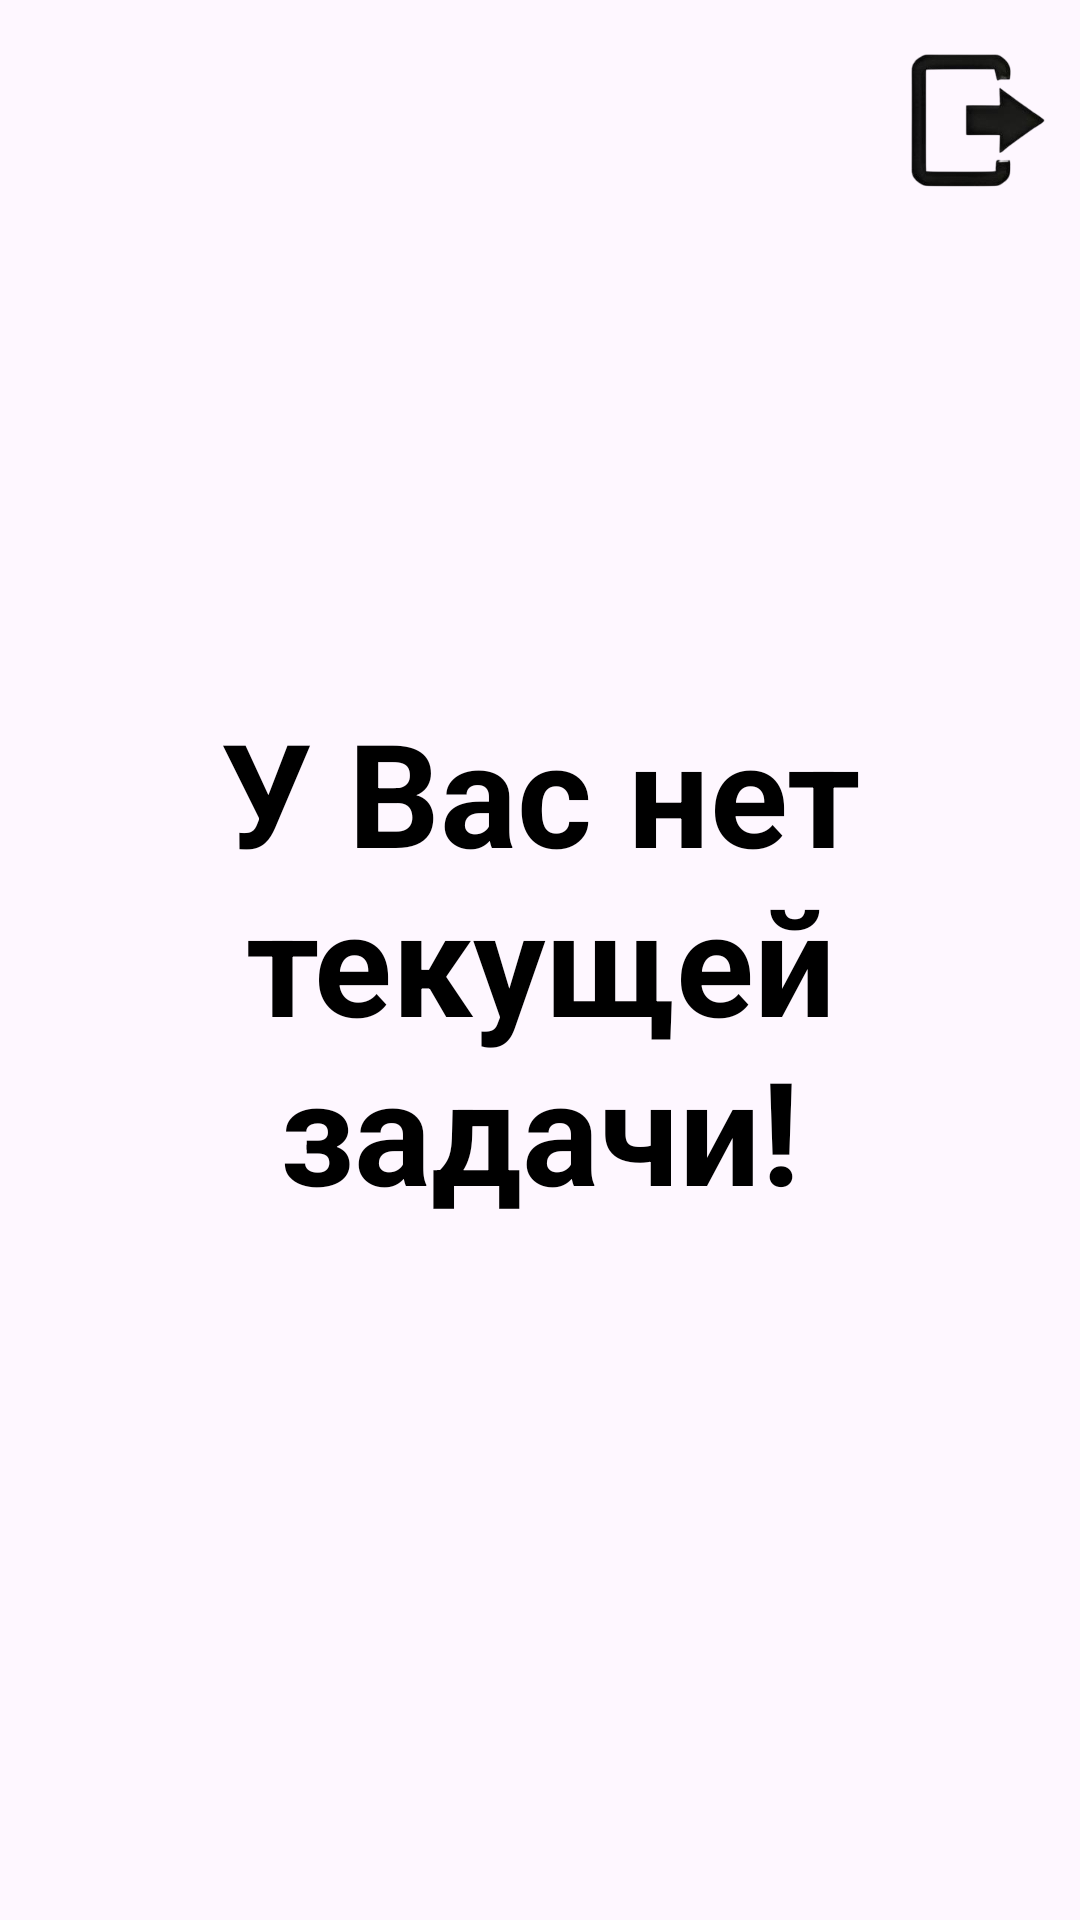

Write the Android layout XML for this screen, with the resource values it uses.
<!-- AndroidManifest.xml: application theme Theme.Lr1_1 -->
<!-- res/layout/activity_proposal.xml -->
<?xml version="1.0" encoding="utf-8"?>
<androidx.constraintlayout.widget.ConstraintLayout xmlns:android="http://schemas.android.com/apk/res/android"
    xmlns:app="http://schemas.android.com/apk/res-auto"
    xmlns:tools="http://schemas.android.com/tools"
    android:layout_width="match_parent"
    android:layout_height="match_parent">

    <TextView
        android:id="@+id/textTitle"
        android:layout_width="wrap_content"
        android:layout_height="wrap_content"
        android:gravity="center"
        android:text="УСЛУГИ"
        android:textColor="#000000"
        android:textSize="24sp"
        android:textStyle="bold"
        android:visibility="invisible"
        app:layout_constraintBottom_toBottomOf="parent"
        app:layout_constraintEnd_toEndOf="parent"
        app:layout_constraintStart_toStartOf="parent"
        app:layout_constraintTop_toTopOf="parent"
        app:layout_constraintVertical_bias="0.054" />

    <TextView
        android:id="@+id/textView"
        android:layout_width="wrap_content"
        android:layout_height="wrap_content"
        android:gravity="center"
        android:text="У Вас нет текущей задачи!"
        android:textColor="#000000"
        android:textSize="48sp"
        android:textStyle="bold"
        app:layout_constraintBottom_toBottomOf="parent"
        app:layout_constraintEnd_toEndOf="parent"
        app:layout_constraintStart_toStartOf="parent"
        app:layout_constraintTop_toTopOf="parent" />

    <ImageButton
        android:id="@+id/buttonExit"
        android:layout_width="55dp"
        android:layout_height="60dp"
        android:layout_margin="10dp"
        android:contentDescription="exit from personal account"
        android:padding="0dp"
        android:scaleType="centerCrop"
        app:layout_constraintBottom_toBottomOf="parent"
        app:layout_constraintEnd_toEndOf="parent"
        app:layout_constraintHorizontal_bias="1.0"
        app:layout_constraintStart_toStartOf="parent"
        app:layout_constraintTop_toTopOf="parent"
        app:layout_constraintVertical_bias="0.0"
        app:srcCompat="@drawable/exit_logout" />

    <Spinner
        android:id="@+id/spinner"
        android:layout_width="0dp"
        android:layout_height="50dp"
        android:layout_marginTop="36dp"
        android:visibility="invisible"
        app:layout_constraintEnd_toEndOf="parent"
        app:layout_constraintHorizontal_bias="0.0"
        app:layout_constraintStart_toStartOf="parent"
        app:layout_constraintTop_toBottomOf="@+id/textTitle" />

    <Button
        android:id="@+id/buttonAddFromList"
        android:layout_width="170dp"
        android:layout_height="65dp"
        android:layout_margin="20dp"
        android:layout_marginTop="328dp"
        android:backgroundTint="#204A5B"
        android:text="Добавить из списка"
        android:textSize="16sp"
        android:visibility="invisible"
        app:layout_constraintEnd_toStartOf="@+id/buttonAddNewService"
        app:layout_constraintHorizontal_bias="1.0"
        app:layout_constraintStart_toStartOf="parent"
        app:layout_constraintTop_toBottomOf="@+id/spinner" />

    <Button
        android:id="@+id/buttonAddNewService"
        android:layout_width="170dp"
        android:layout_height="65dp"
        android:layout_margin="20dp"
        android:layout_marginTop="20dp"
        android:backgroundTint="#204A5B"
        android:text="Добавить новую услугу"
        android:textSize="16sp"
        android:visibility="invisible"
        app:layout_constraintEnd_toEndOf="parent"
        app:layout_constraintHorizontal_bias="1.0"
        app:layout_constraintStart_toStartOf="parent"
        app:layout_constraintTop_toBottomOf="@+id/spinner" />

    <androidx.recyclerview.widget.RecyclerView
        android:id="@+id/recyclerServices"
        android:layout_width="0dp"
        android:layout_height="320dp"
        android:layout_marginStart="10dp"
        android:layout_marginTop="112dp"
        android:layout_marginEnd="10dp"
        android:visibility="invisible"
        app:layout_constraintBottom_toBottomOf="parent"
        app:layout_constraintEnd_toEndOf="parent"
        app:layout_constraintHorizontal_bias="0.0"
        app:layout_constraintStart_toStartOf="parent"
        app:layout_constraintTop_toBottomOf="@+id/spinner"
        app:layout_constraintVertical_bias="0.0" />

    <Button
        android:id="@+id/buttonCreateInvoice"
        android:layout_width="240dp"
        android:layout_height="70dp"
        android:layout_margin="20dp"
        android:layout_marginTop="155dp"
        android:backgroundTint="#204A5B"
        android:text="Создать счёт-фактуру"
        android:textSize="18sp"
        android:visibility="invisible"
        app:layout_constraintBottom_toBottomOf="parent"
        app:layout_constraintEnd_toEndOf="parent"
        app:layout_constraintStart_toStartOf="parent"
        app:layout_constraintTop_toBottomOf="@+id/recyclerServices" />


</androidx.constraintlayout.widget.ConstraintLayout>
<!-- resources referenced by this layout -->
<resources>
  <!-- drawable exit_logout: png bitmap (drawable, 16767 bytes) -->
  <style name="Theme.Lr1_1" parent="Base.Theme.Lr1_1" />
  <style name="Base.Theme.Lr1_1" parent="Theme.Material3.DayNight.NoActionBar">
          
          
      </style>
</resources>
